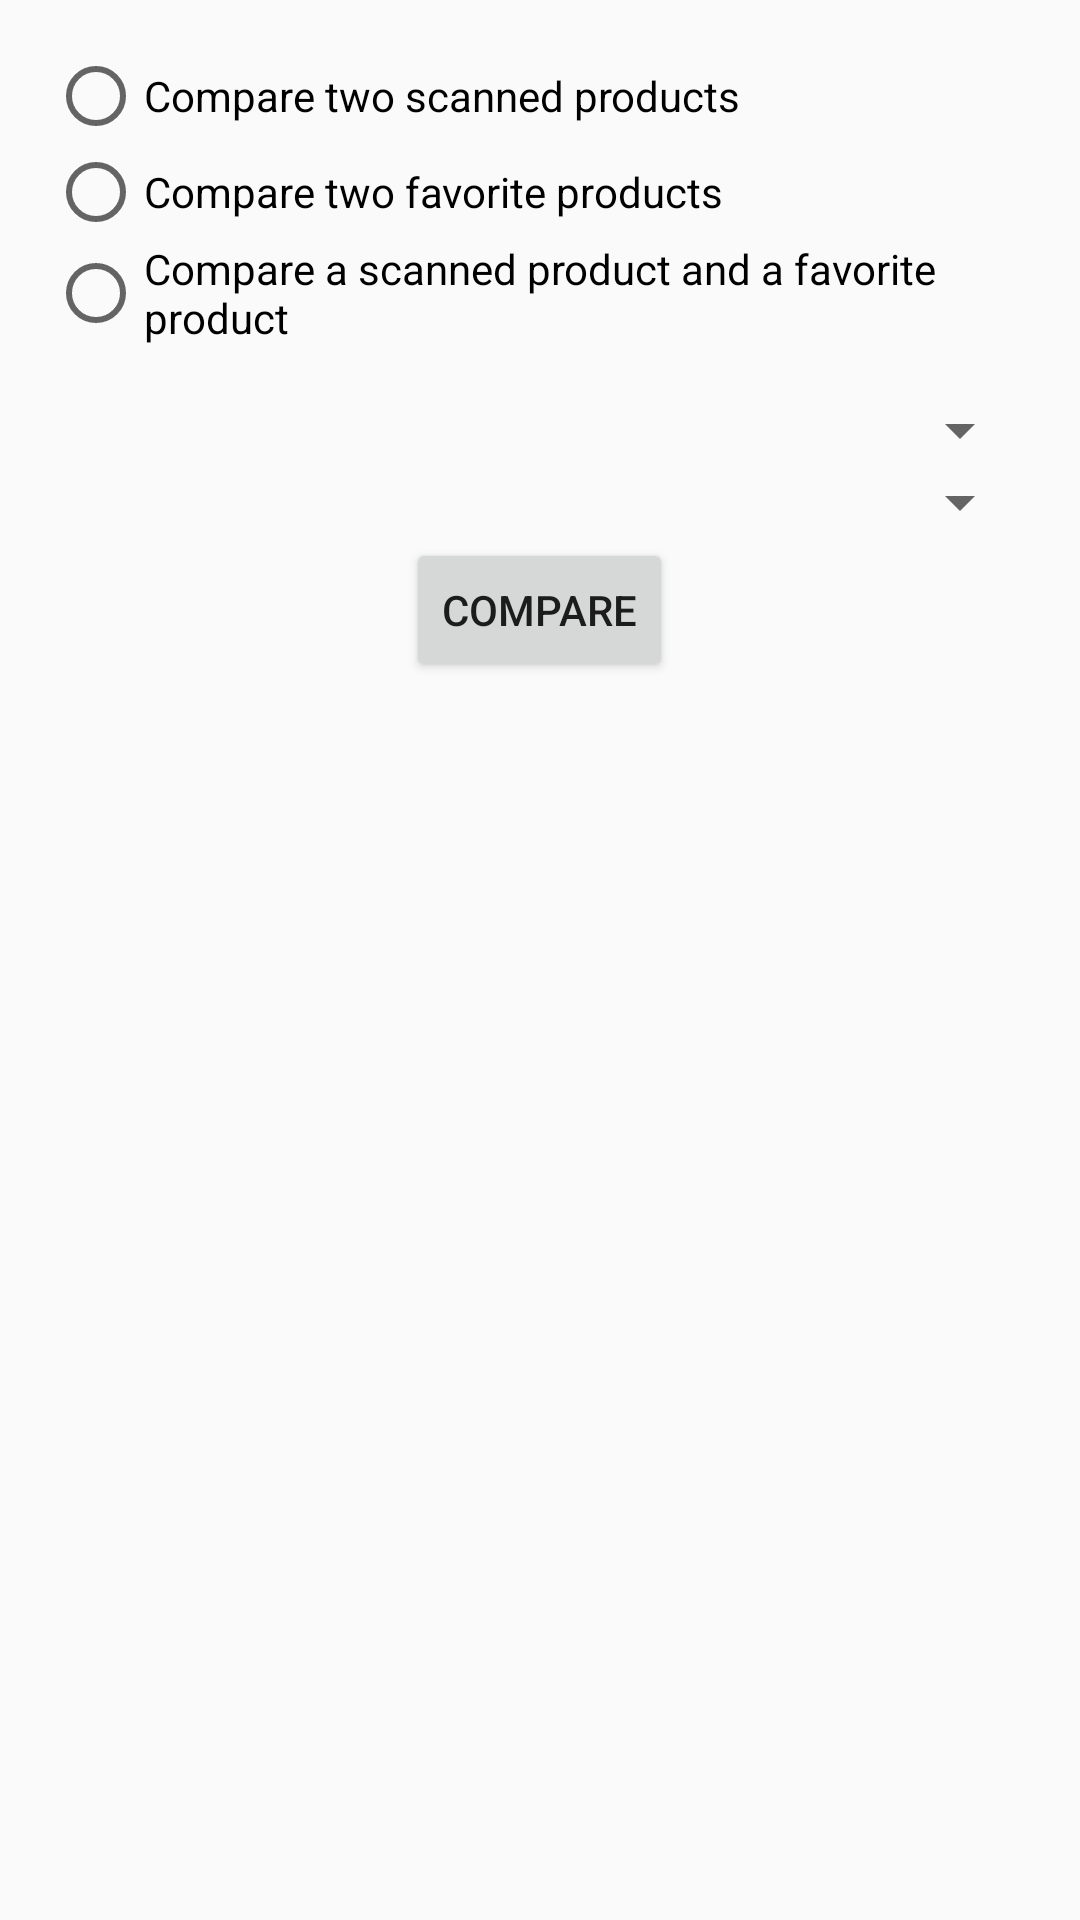

The Android layout XML behind this screen, and the referenced resources:
<!-- AndroidManifest.xml: activity theme AppTheme.NoActionBar -->
<!-- res/layout/fragment_comparator.xml -->
<?xml version="1.0" encoding="utf-8"?>
<RelativeLayout xmlns:android="http://schemas.android.com/apk/res/android"
    xmlns:tools="http://schemas.android.com/tools"
    style="@style/RelativeLayoutStyle">

    <RadioGroup
        android:id="@+id/options_radio_group"
        android:layout_width="match_parent"
        android:layout_height="wrap_content"
        android:layout_marginBottom="16dp">

        <RadioButton
            android:id="@+id/radio_button_1"
            android:layout_width="match_parent"
            android:layout_height="match_parent"
            android:text="@string/comparison_1" />

        <RadioButton
            android:id="@+id/radio_button_2"
            android:layout_width="match_parent"
            android:layout_height="match_parent"
            android:text="@string/comparison_2" />

        <RadioButton
            android:id="@+id/radio_button_3"
            android:layout_width="match_parent"
            android:layout_height="match_parent"
            android:text="@string/comparison_3" />

    </RadioGroup>

    <LinearLayout
        android:id="@+id/product_A_container"
        android:layout_width="match_parent"
        android:layout_height="wrap_content"
        android:layout_below="@id/options_radio_group"
        android:orientation="horizontal">

        <TextView
            android:id="@+id/text_product_A"
            android:layout_width="wrap_content"
            android:layout_height="match_parent"
            tools:text="@string/product_A" />

        <Spinner
            android:id="@+id/product_A_spinner"
            android:layout_width="match_parent"
            android:layout_height="wrap_content" />

    </LinearLayout>

    <LinearLayout
        android:id="@+id/product_B_container"
        android:layout_width="match_parent"
        android:layout_height="wrap_content"
        android:layout_below="@id/product_A_container"
        android:orientation="horizontal">

        <TextView
            android:id="@+id/text_product_B"
            android:layout_width="wrap_content"
            android:layout_height="match_parent"
            tools:text="@string/product_B" />

        <Spinner
            android:id="@+id/product_B_spinner"
            android:layout_width="match_parent"
            android:layout_height="wrap_content" />

    </LinearLayout>

    <Button
        android:id="@+id/compare_button"
        android:layout_width="wrap_content"
        android:layout_height="wrap_content"
        android:layout_below="@id/product_B_container"
        android:layout_centerInParent="true"
        android:text="@string/compare" />

    <ProgressBar
        android:id="@+id/scan_progress_bar"
        android:layout_width="wrap_content"
        android:layout_height="wrap_content"
        android:layout_centerInParent="true"
        android:visibility="gone" />

    <TextView
        android:id="@+id/scan_text"
        android:layout_width="wrap_content"
        android:layout_height="wrap_content"
        android:layout_below="@id/scan_progress_bar"
        android:layout_centerInParent="true"
        android:background="#00000000"
        android:text="Comparing..."
        android:visibility="gone" />

</RelativeLayout>
<!-- resources referenced by this layout -->
<resources>
  <string name="compare">Compare</string>
  <string name="comparison_1">Compare two scanned products</string>
  <string name="comparison_2">Compare two favorite products</string>
  <string name="comparison_3">Compare a scanned product and a favorite product </string>
  <string name="product_A">Product A</string>
  <string name="product_B">Product B</string>
  <style name="RelativeLayoutStyle">
          <item name="android:padding">16dp</item>
          <item name="android:layout_width">match_parent</item>
          <item name="android:layout_height">match_parent</item>
      </style>
  <style name="AppTheme.NoActionBar">
          <item name="windowActionBar">false</item>
          <item name="windowNoTitle">true</item>
      </style>
</resources>
